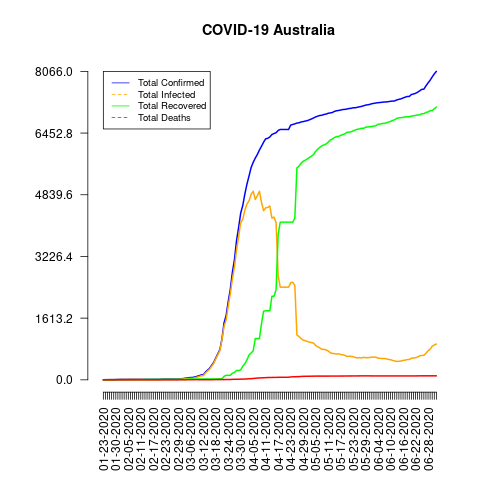

The data file committed next to this chart (first rows):
date, total_confirmed, total_deaths, total_recovered, total_infected, mortality_rate, recovery_rate, daily_growth_rate
01-23-2020, 0, 0, 0, 0, NaN, NaN, 1
01-25-2020, 4, 0, 0, 4, 0.0, 0.0, 1
01-26-2020, 4, 0, 0, 4, 0.0, 0.0, 1.0
01-27-2020, 5, 0, 0, 5, 0.0, 0.0, 1.25
01-28-2020, 5, 0, 0, 5, 0.0, 0.0, 1.0
01-29-2020, 5, 0, 0, 5, 0.0, 0.0, 1.0
01-30-2020, 9, 0, 2, 7, 0.0, 22.22, 1.8
01-31-2020, 9, 0, 2, 7, 0.0, 22.22, 1.0
02-01-2020, 12, 0, 2, 10, 0.0, 16.67, 1.333
02-02-2020, 12, 0, 2, 10, 0.0, 16.67, 1.0
02-03-2020, 12, 0, 2, 10, 0.0, 16.67, 1.0
02-04-2020, 13, 0, 2, 11, 0.0, 15.38, 1.083
02-05-2020, 13, 0, 2, 11, 0.0, 15.38, 1.0
02-06-2020, 14, 0, 2, 12, 0.0, 14.29, 1.077
02-07-2020, 15, 0, 2, 13, 0.0, 13.33, 1.071
02-08-2020, 15, 0, 2, 13, 0.0, 13.33, 1.0
02-09-2020, 15, 0, 2, 13, 0.0, 13.33, 1.0
02-10-2020, 15, 0, 2, 13, 0.0, 13.33, 1.0
02-11-2020, 15, 0, 2, 13, 0.0, 13.33, 1.0
02-12-2020, 15, 0, 2, 13, 0.0, 13.33, 1.0
02-13-2020, 15, 0, 8, 7, 0.0, 53.33, 1.0
02-14-2020, 15, 0, 8, 7, 0.0, 53.33, 1.0
02-15-2020, 15, 0, 8, 7, 0.0, 53.33, 1.0
02-16-2020, 15, 0, 8, 7, 0.0, 53.33, 1.0
02-17-2020, 15, 0, 10, 5, 0.0, 66.67, 1.0
02-18-2020, 15, 0, 10, 5, 0.0, 66.67, 1.0
02-19-2020, 15, 0, 10, 5, 0.0, 66.67, 1.0
02-20-2020, 15, 0, 10, 5, 0.0, 66.67, 1.0
02-21-2020, 19, 0, 11, 8, 0.0, 57.89, 1.267
02-22-2020, 22, 0, 11, 11, 0.0, 50.0, 1.158
02-23-2020, 22, 0, 11, 11, 0.0, 50.0, 1.0
02-24-2020, 22, 0, 11, 11, 0.0, 50.0, 1.0
02-25-2020, 22, 0, 11, 11, 0.0, 50.0, 1.0
02-26-2020, 22, 0, 11, 11, 0.0, 50.0, 1.0
02-27-2020, 23, 0, 11, 12, 0.0, 47.83, 1.045
02-28-2020, 23, 0, 11, 12, 0.0, 47.83, 1.0
02-29-2020, 25, 0, 11, 14, 0.0, 44.0, 1.087
03-01-2020, 27, 1, 11, 16, 3.7, 40.74, 1.08
03-02-2020, 30, 1, 11, 19, 3.33, 36.67, 1.111
03-03-2020, 39, 1, 11, 28, 2.56, 28.21, 1.3
03-04-2020, 52, 2, 11, 41, 3.85, 21.15, 1.333
03-05-2020, 55, 2, 21, 34, 3.64, 38.18, 1.058
03-06-2020, 60, 2, 21, 39, 3.33, 35.0, 1.091
03-07-2020, 63, 2, 21, 42, 3.17, 33.33, 1.05
03-08-2020, 76, 4, 21, 55, 5.26, 27.63, 1.206
03-09-2020, 91, 4, 21, 70, 4.4, 23.08, 1.197
03-10-2020, 107, 3, 21, 86, 2.8, 19.63, 1.176
03-11-2020, 128, 3, 21, 107, 2.34, 16.41, 1.196
03-12-2020, 128, 3, 21, 107, 2.34, 16.41, 1.0
03-13-2020, 200, 3, 23, 177, 1.5, 11.5, 1.562
03-14-2020, 250, 3, 23, 227, 1.2, 9.2, 1.25
03-15-2020, 297, 3, 23, 274, 1.01, 7.74, 1.188
03-16-2020, 377, 3, 23, 354, 0.8, 6.1, 1.269
03-17-2020, 452, 5, 23, 429, 1.11, 5.09, 1.199
03-18-2020, 568, 6, 23, 545, 1.06, 4.05, 1.257
03-19-2020, 681, 6, 26, 655, 0.88, 3.82, 1.199
03-20-2020, 791, 7, 26, 765, 0.88, 3.29, 1.162
03-21-2020, 1071, 7, 26, 1045, 0.65, 2.43, 1.354
03-22-2020, 1490, 7, 92, 1398, 0.47, 6.17, 1.391
03-23-2020, 1682, 7, 119, 1563, 0.42, 7.07, 1.129
... 101 more rows
